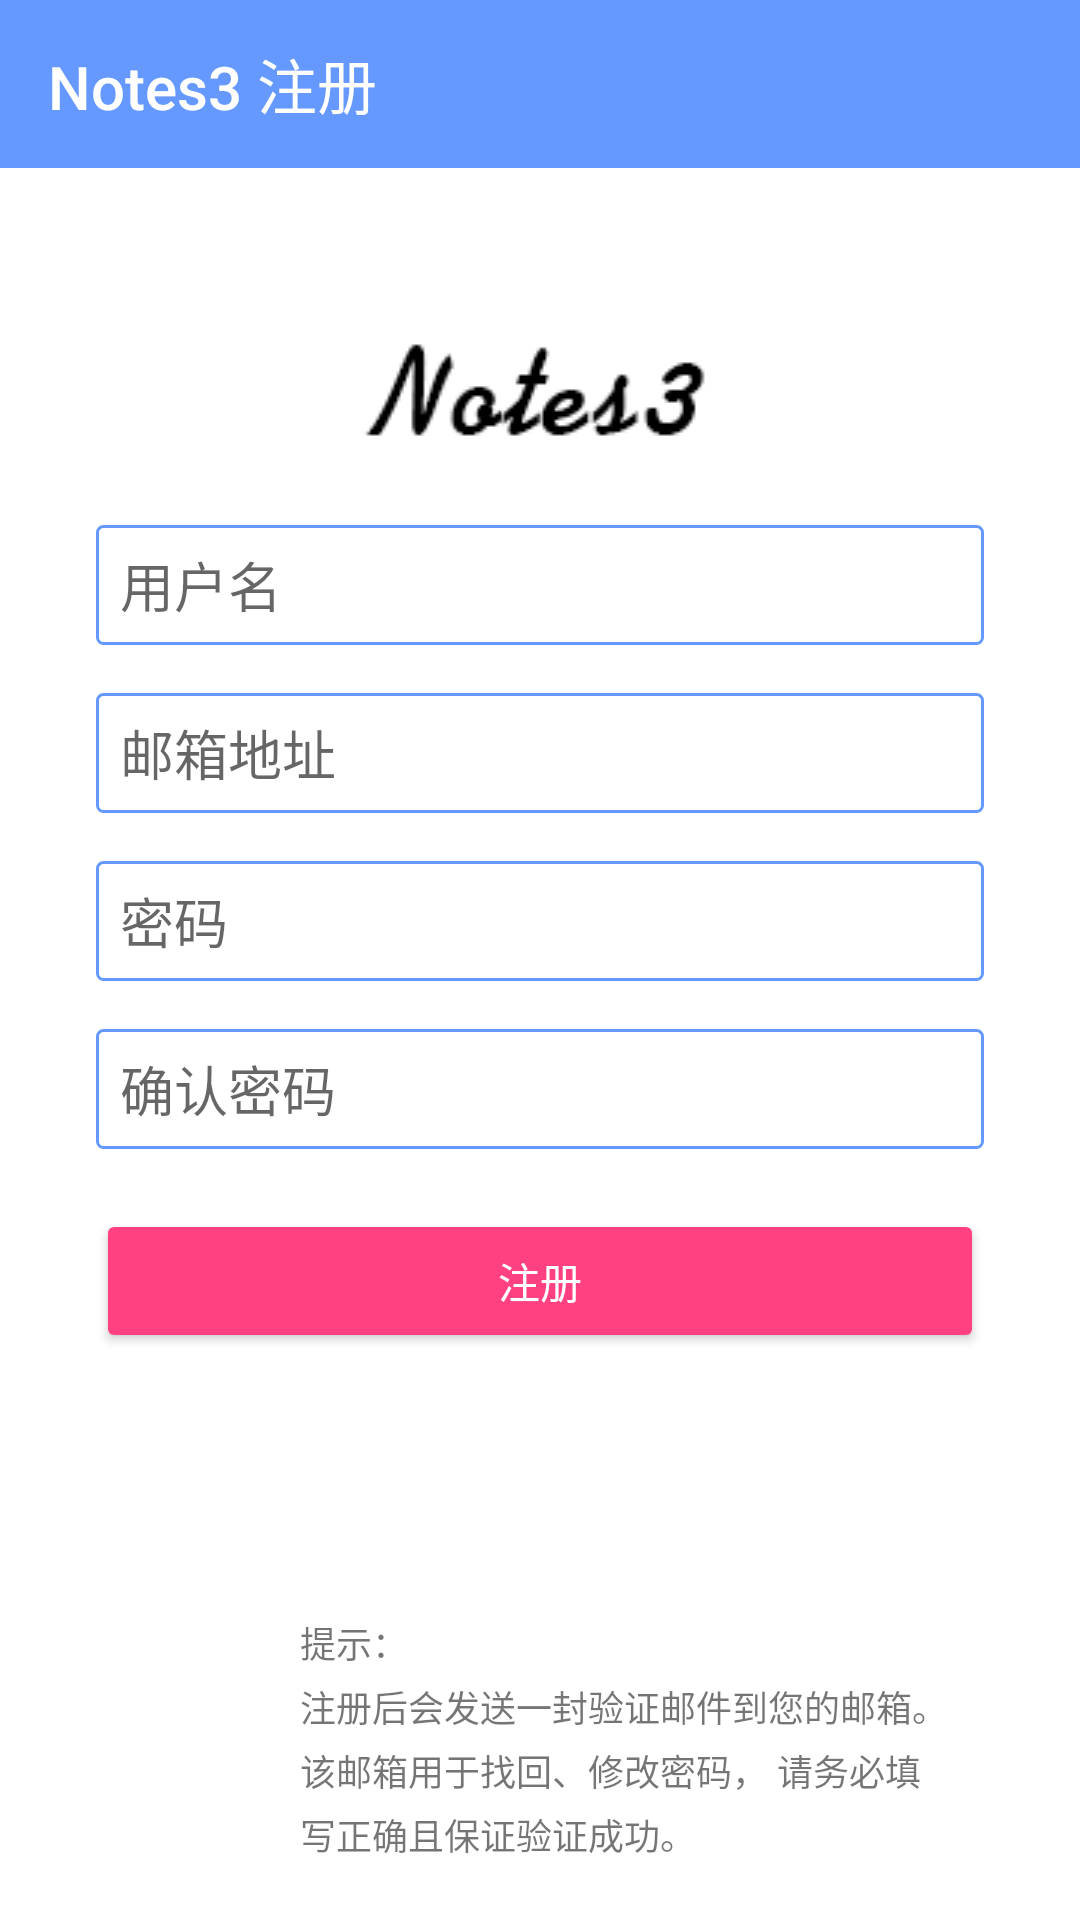

Android layout source for this screen:
<!-- AndroidManifest.xml: application theme AppTheme -->
<!-- res/layout/activity_signup.xml -->
<?xml version="1.0" encoding="utf-8"?>
<android.support.constraint.ConstraintLayout
    xmlns:android="http://schemas.android.com/apk/res/android"
    xmlns:tools="http://schemas.android.com/tools"
    xmlns:app="http://schemas.android.com/apk/res-auto"
    android:layout_width="match_parent"
    android:layout_height="match_parent"
    android:background="#FFFFFF">

    <android.support.design.widget.AppBarLayout
        android:layout_width="match_parent"
        android:layout_height="wrap_content"
        android:theme="@style/AppTheme.AppBarOverlay">

        <android.support.v7.widget.Toolbar
            android:id="@+id/signup_toolbar"
            android:layout_width="match_parent"
            android:layout_height="?attr/actionBarSize"
            android:background="?attr/colorPrimary"
            app:title="Notes3 注册"
            app:popupTheme="@style/AppTheme.PopupOverlay" />

    </android.support.design.widget.AppBarLayout>

    <ImageView
        android:id="@+id/img"
        android:layout_width="128dp"
        android:layout_height="45dp"
        android:layout_marginTop="110dp"
        android:src="@mipmap/notes3_flat"
        app:layout_constraintEnd_toEndOf="parent"
        app:layout_constraintStart_toStartOf="parent"
        app:layout_constraintTop_toTopOf="parent" />

    <EditText
        android:id="@+id/signup_username"
        android:layout_width="match_parent"
        android:layout_height="40dp"
        android:layout_marginEnd="32dp"
        android:layout_marginStart="32dp"
        android:layout_marginTop="20dp"
        android:paddingStart="8dp"
        android:background="@drawable/note_shape"
        android:hint="用户名"
        app:layout_constraintEnd_toEndOf="parent"
        app:layout_constraintHorizontal_bias="0.0"
        app:layout_constraintStart_toStartOf="parent"
        app:layout_constraintTop_toBottomOf="@id/img" />

    <EditText
        android:id="@+id/signup_email"
        android:layout_width="match_parent"
        android:layout_height="40dp"
        android:layout_marginEnd="32dp"
        android:layout_marginStart="32dp"
        android:layout_marginTop="16dp"
        android:paddingStart="8dp"
        android:background="@drawable/note_shape"
        android:hint="邮箱地址"
        android:inputType="textEmailAddress"
        app:layout_constraintTop_toBottomOf="@id/signup_username"
        app:layout_constraintEnd_toEndOf="parent"
        app:layout_constraintHorizontal_bias="0.0"
        app:layout_constraintStart_toStartOf="parent" />

    <EditText
        android:id="@+id/signup_password"
        android:layout_width="match_parent"
        android:layout_height="40dp"
        android:layout_marginEnd="32dp"
        android:layout_marginStart="32dp"
        android:layout_marginTop="16dp"
        android:paddingStart="8dp"
        android:background="@drawable/note_shape"
        android:hint="密码"
        android:inputType="textPassword"
        app:layout_constraintTop_toBottomOf="@id/signup_email"
        app:layout_constraintEnd_toEndOf="parent"
        app:layout_constraintHorizontal_bias="0.0"
        app:layout_constraintStart_toStartOf="parent" />

    <EditText
        android:id="@+id/password_again"
        android:layout_width="match_parent"
        android:layout_height="40dp"
        android:layout_marginEnd="32dp"
        android:layout_marginStart="32dp"
        android:layout_marginTop="16dp"
        android:paddingStart="8dp"
        android:background="@drawable/note_shape"
        android:inputType="textPassword"
        android:hint="确认密码"
        app:layout_constraintTop_toBottomOf="@id/signup_password"
        app:layout_constraintEnd_toEndOf="parent"
        app:layout_constraintHorizontal_bias="0.0"
        app:layout_constraintStart_toStartOf="parent" />

    <Button
        style="@style/Widget.AppCompat.Button.Colored"
        android:id="@+id/sign_up_btn"
        android:layout_width="match_parent"
        android:layout_height="wrap_content"
        android:layout_marginEnd="32dp"
        android:layout_marginStart="32dp"
        android:layout_marginTop="20dp"
        android:text="注册"
        app:layout_constraintEnd_toEndOf="parent"
        app:layout_constraintHorizontal_bias="0.0"
        app:layout_constraintStart_toStartOf="parent"
        app:layout_constraintTop_toBottomOf="@id/password_again"
        tools:layout_editor_absoluteY="324dp" />

    <TextView
        android:layout_width="240dp"
        android:layout_height="wrap_content"
        android:background="@drawable/tip_shape"
        android:text="@string/email_tip"
        android:textSize="12sp"
        android:lineSpacingExtra="4sp"
        android:padding="12dp"
        android:layout_marginEnd="32dp"
        android:layout_marginBottom="8dp"
        app:layout_constraintBottom_toBottomOf="parent"
        app:layout_constraintEnd_toEndOf="parent" />

</android.support.constraint.ConstraintLayout>
<!-- resources referenced by this layout -->
<resources>
  <!-- drawable note_shape (drawable) -->
  <?xml version="1.0" encoding="utf-8"?>
  <shape xmlns:android="http://schemas.android.com/apk/res/android">
  
      <solid android:color="@color/white"/>
  
      <stroke
          android:width="1dp"
          android:color="@color/colorPrimary"/>
  
      <corners
          android:radius="2dp"/>
  
  </shape>
  <!-- mipmap notes3_flat: png bitmap (mipmap-xhdpi, 19246 bytes) -->
  <string name="email_tip">提示：\n注册后会发送一封验证邮件到您的邮箱。该邮箱用于找回、修改密码，
          请务必填写正确且保证验证成功。</string>
  <style name="AppTheme.AppBarOverlay" parent="ThemeOverlay.AppCompat.Dark.ActionBar" />
  <style name="AppTheme.PopupOverlay" parent="ThemeOverlay.AppCompat.Light" />
  <style name="AppTheme" parent="Theme.AppCompat.Light.NoActionBar">
          
          <item name="colorPrimary">@color/colorPrimary</item>
          <item name="colorPrimaryDark">@color/colorPrimaryDark</item>
          <item name="colorAccent">@color/colorAccent</item>
          <item name="actionOverflowMenuStyle">@style/OverflowMenuStyle</item>
          <item name="android:spinnerMode">dropdown</item>
      </style>
  <color name="white">#FFFFFF</color>
  <color name="colorPrimary">#FF6699FF</color>
  <color name="colorPrimaryDark">#FF6699FF</color>
  <color name="colorAccent">#FF4081</color>
  <style name="OverflowMenuStyle" parent="Base.Widget.AppCompat.Light.PopupMenu.Overflow">
          <item name="overlapAnchor">false</item>
      </style>
</resources>
